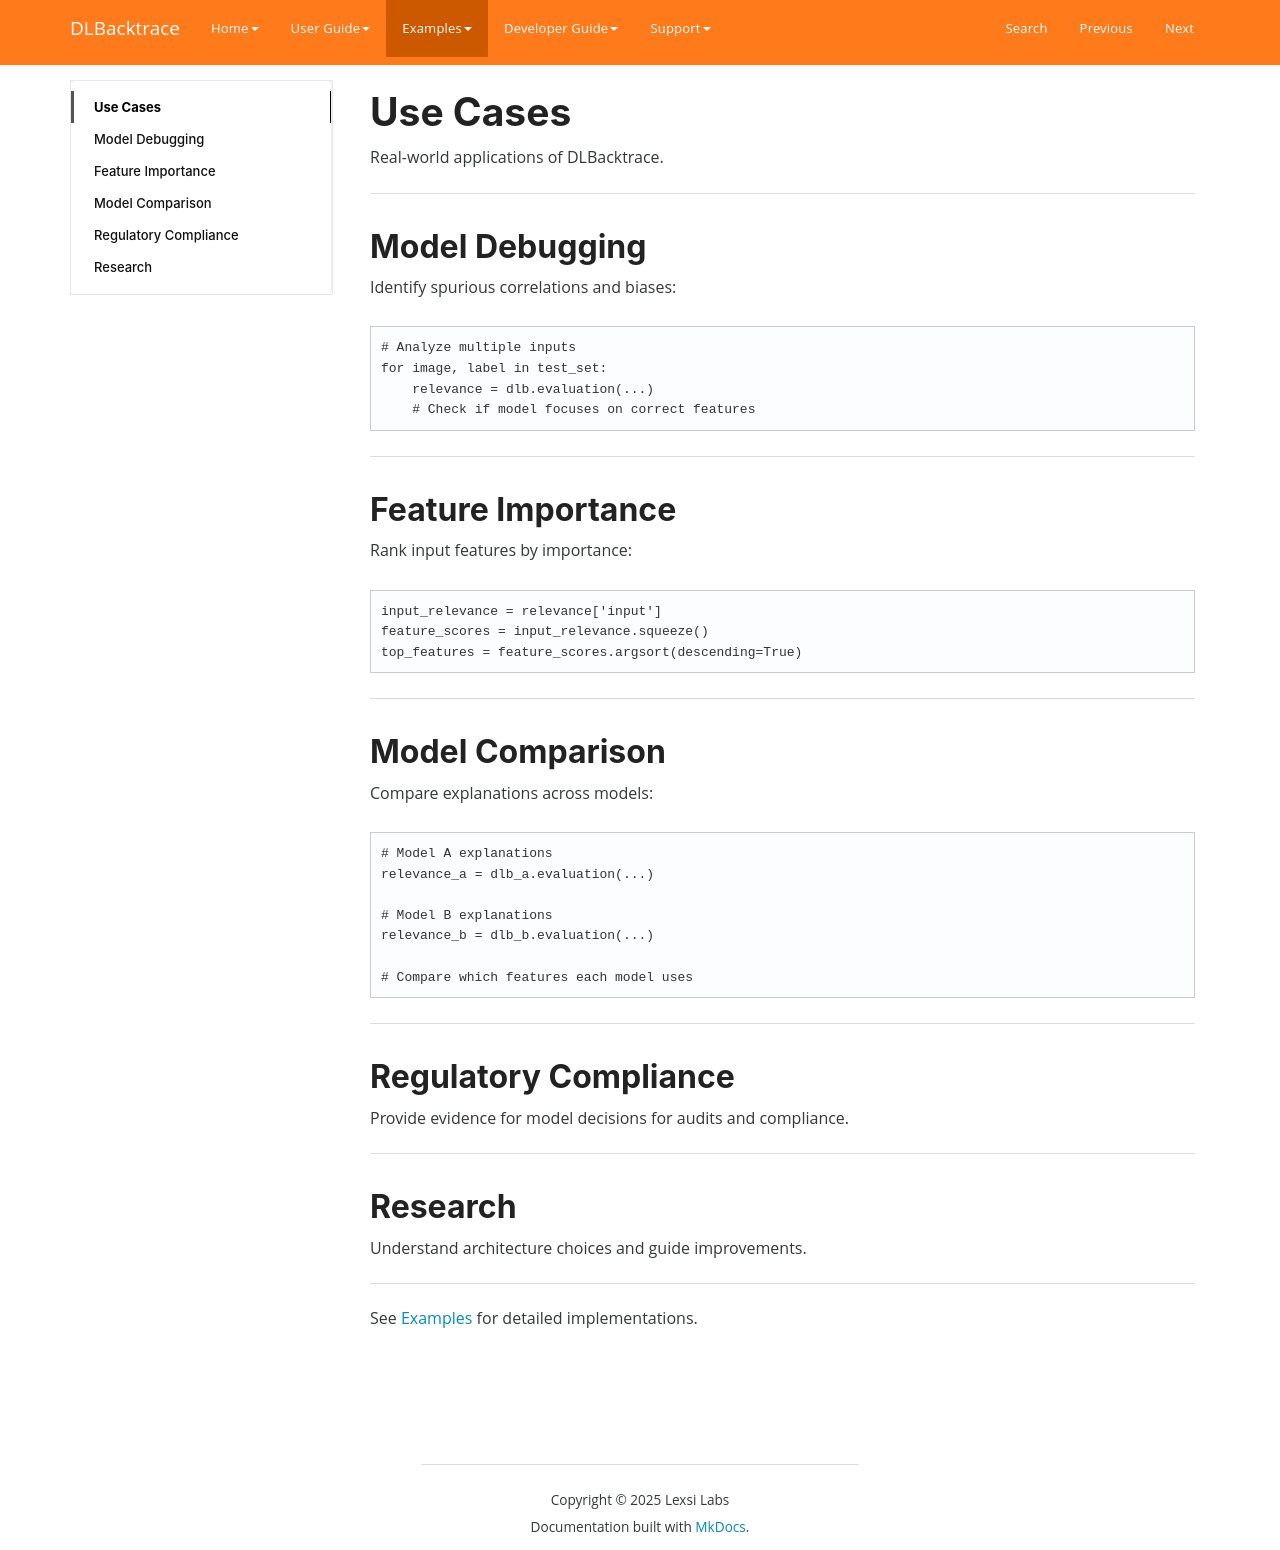

repository: Lexsi-Labs/DLBacktrace · page: examples/use-cases/index.html · generator: mkdocs

# Use Cases

Real-world applications of DLBacktrace.

---

## Model Debugging

Identify spurious correlations and biases:

```python
# Analyze multiple inputs
for image, label in test_set:
    relevance = dlb.evaluation(...)
    # Check if model focuses on correct features
```

---

## Feature Importance

Rank input features by importance:

```python
input_relevance = relevance['input']
feature_scores = input_relevance.squeeze()
top_features = feature_scores.argsort(descending=True)
```

---

## Model Comparison

Compare explanations across models:

```python
# Model A explanations
relevance_a = dlb_a.evaluation(...)

# Model B explanations
relevance_b = dlb_b.evaluation(...)

# Compare which features each model uses
```

---

## Regulatory Compliance

Provide evidence for model decisions for audits and compliance.

---

## Research

Understand architecture choices and guide improvements.

---

See [Examples](colab-notebooks.md) for detailed implementations.
